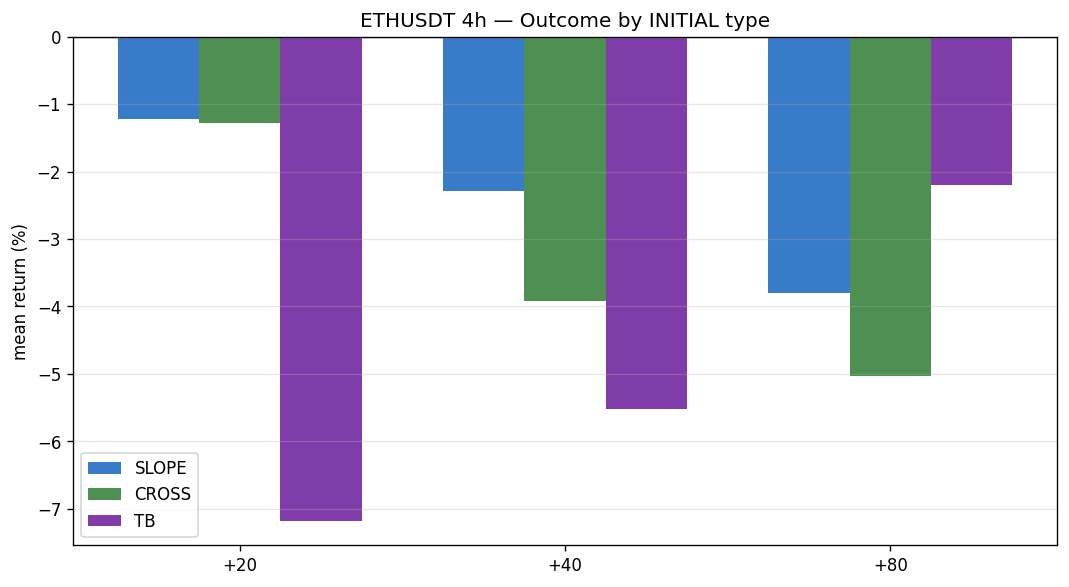

Data behind this chart, as committed beside it:
timestamp, initial_type, entry_price, initial_bar_index, survival_bars, return_5, mfe_5, mae_5, return_10, mfe_10, mae_10, return_20, mfe_20, mae_20, return_40, mfe_40, mae_40, return_80, mfe_80, mae_80
2025-10-26 12:00:00, SLOPE_CONFIRMED, 4173, 262, 17, -0.0145, 0.0145, -0.02549, -0.03544, 0.0145, -0.0579, -0.08816, 0.0145, -0.1181, -0.1098, 0.0145, -0.1181, -0.1413, 0.0145, -0.2674
2025-10-29 04:00:00, SLOPE_CONFIRMED, 3829, 283, 27, 0.004918, 0.02009, -0.006377, 0.01327, 0.02095, -0.006377, -0.03068, 0.02326, -0.04342, -0.1315, 0.02326, -0.2017, -0.08545, 0.02326, -0.2017
2025-10-30 00:00:00, SLOPE_CONFIRMED, 3829, 283, 27, 0.004918, 0.02009, -0.006377, 0.01327, 0.02095, -0.006377, -0.03068, 0.02326, -0.04342, -0.1315, 0.02326, -0.2017, -0.08545, 0.02326, -0.2017
2025-10-31 04:00:00, CROSS_CONFIRMED, 3874, 285, 25, -0.0034, 0.008281, -0.01788, 0.001709, 0.009133, -0.01788, -0.0626, 0.01141, -0.07999, -0.1365, 0.01141, -0.2109, -0.1746, 0.01141, -0.2109
2025-11-05 00:00:00, CROSS_CONFIRMED, 3398, 316, 56, 0.000306, 0.02416, -0.01099, -0.01175, 0.02416, -0.045, 0.0009269, 0.02638, -0.06008, 0.00879, 0.07669, -0.06008, -0.08083, 0.07669, -0.1329
2025-11-13 04:00:00, SLOPE_CONFIRMED, 3539, 362, 10, -0.08783, 0.003182, -0.1087, -0.1205, 0.003182, -0.1325, -0.1224, 0.003182, -0.1325, -0.145, 0.003182, -0.1879, -0.1728, 0.003182, -0.2586
2025-11-15 12:00:00, TB_CONFIRMED, 3198, 377, 37, -0.02891, 0.01599, -0.03085, 0.001951, 0.01599, -0.06063, -0.03904, 0.01599, -0.07859, -0.1447, 0.01599, -0.1796, -0.05481, 0.01599, -0.1796
2025-11-17 04:00:00, SLOPE_CONFIRMED, 3024, 391, 23, 0.03297, 0.04827, -0.02179, -0.04706, 0.04827, -0.04971, -0.111, 0.04827, -0.1194, -0.02149, 0.04827, -0.1324, -0.06138, 0.04827, -0.1324
2025-11-18 20:00:00, CROSS_CONFIRMED, 3084, 399, 15, -0.0143, 0.008189, -0.06806, -0.08897, 0.008189, -0.1008, -0.1079, 0.008189, -0.1492, -0.05069, 0.008189, -0.1492, -0.02195, 0.008189, -0.1492
2025-11-26 20:00:00, CROSS_CONFIRMED, 3027, 444, 32, 0.001804, 0.01481, -0.01347, 0.0156, 0.02393, -0.01347, -0.007051, 0.02393, -0.02136, 0.01968, 0.03936, -0.1026, 0.09934, 0.1227, -0.1026
2025-12-02 12:00:00, SLOPE_CONFIRMED, 3007, 478, 67, 0.02216, 0.02626, -0.01139, 0.06103, 0.07774, -0.01139, 0.005046, 0.07774, -0.01139, 0.03871, 0.07774, -0.03296, -0.01389, 0.1466, -0.03726
2025-12-07 16:00:00, CROSS_CONFIRMED, 3111, 511, 34, 0.004227, 0.02234, -0.01145, 0.07935, 0.0922, -0.01145, 0.02627, 0.1081, -0.01145, -0.005561, 0.1081, -0.02112, -0.0368, 0.1081, -0.1079
2025-12-15 08:00:00, SLOPE_CONFIRMED, 2965, 558, 13, -0.006499, 0.005741, -0.02997, -0.0203, 0.02228, -0.02997, -0.004425, 0.02228, -0.06397, 0.02959, 0.03796, -0.06397, 0.01844, 0.03796, -0.06397
2025-12-19 04:00:00, TB_CONFIRMED, 2965, 580, 81, 0.007467, 0.01419, -0.009676, 0.00543, 0.01419, -0.009676, 0.01501, 0.03791, -0.009676, -0.002752, 0.03791, -0.02573, 0.01322, 0.03791, -0.02573
2025-12-24 20:00:00, SLOPE_CONFIRMED, 2947, 612, 49, 0.003033, 0.008139, -0.01203, -0.008238, 0.01592, -0.01909, -0.002874, 0.01592, -0.01909, 0.01299, 0.03743, -0.01909, 0.1044, 0.1226, -0.01909
2025-12-29 00:00:00, SLOPE_CONFIRMED, 2979, 645, 16, -0.0006378, 0.01038, -0.01145, 0.000376, 0.01652, -0.01145, 0.04859, 0.05745, -0.01145, 0.08266, 0.09627, -0.01145, 0.04799, 0.1108, -0.01145
2026-01-11 08:00:00, SLOPE_CONFIRMED, 3116, 727, 11, 0.06729, 0.08076, -0.001181, 0.08064, 0.09202, -0.001181, 0.05963, 0.09202, -0.001181, 0.03331, 0.09202, -0.001181, -0.07188, 0.09202, -0.1056
2026-01-13 12:00:00, SLOPE_CONFIRMED, 3184, 730, 8, 0.03197, 0.05759, -0.003897, 0.04572, 0.06861, -0.003897, 0.03513, 0.06861, -0.003897, -0.01917, 0.06861, -0.02356, -0.07978, 0.06861, -0.1248
2026-01-17 00:00:00, SLOPE_CONFIRMED, 3334, 760, 11, -0.03302, 0.01045, -0.04688, -0.06317, 0.01045, -0.06737, -0.1055, 0.01045, -0.1403, -0.1183, 0.01045, -0.1403, -0.2646, 0.01045, -0.3251
2026-01-21 12:00:00, SLOPE_CONFIRMED, 3003, 778, 56, -0.005292, 0.02211, -0.04549, -0.01805, 0.02211, -0.04549, -0.01648, 0.02211, -0.04549, 0.0007926, 0.02211, -0.07183, -0.2561, 0.02211, -0.2973
2026-01-26 08:00:00, CROSS_CONFIRMED, 2930, 810, 24, 0.01711, 0.02326, -0.01044, 0.02658, 0.03939, -0.01044, -0.0649, 0.03939, -0.08236, -0.1903, 0.03939, -0.2639, -0.2951, 0.03939, -0.4036
2026-02-02 12:00:00, TB_CONFIRMED, 2373, 850, 19, -0.04047, 0.006153, -0.0466, -0.03745, 0.006153, -0.1107, -0.2301, 0.006153, -0.2337, -0.1294, 0.006153, -0.2634, -0.1712, 0.006153, -0.2634
2026-02-06 16:00:00, CROSS_CONFIRMED, 2066, 875, 3, -0.006337, 0.02606, -0.0344, 0.0323, 0.03483, -0.0344, -0.0003244, 0.04183, -0.0344, -0.05112, 0.04183, -0.08152, -0.05363, 0.04183, -0.08152
2026-02-12 00:00:00, TB_CONFIRMED, 1989, 909, 53, -0.02678, 0.00366, -0.04614, 0.03286, 0.04256, -0.04614, -0.02352, 0.05965, -0.04614, -0.008391, 0.05965, -0.04614, 0.04127, 0.05965, -0.09503
2026-02-17 20:00:00, CROSS_CONFIRMED, 2018, 944, 18, -0.02267, 0.0104, -0.04672, -0.03419, 0.0104, -0.05504, -0.01484, 0.0104, -0.05504, -0.08232, 0.0104, -0.1081, -0.02421, 0.06458, -0.1081
2026-02-20 00:00:00, SLOPE_CONFIRMED, 1955, 955, 7, 0.007177, 0.01347, -0.01631, 0.01714, 0.02083, -0.01631, -0.02023, 0.02083, -0.05494, 0.03851, 0.09901, -0.07921, 0.09365, 0.1249, -0.07921
2026-02-24 16:00:00, SLOPE_CONFIRMED, 1852, 983, 10, 0.08706, 0.09514, -0.003806, 0.1108, 0.1597, -0.003806, 0.03888, 0.1597, -0.003806, 0.05874, 0.1597, -0.009231, 0.09411, 0.1871, -0.009231
2026-02-28 16:00:00, SLOPE_CONFIRMED, 2023, 1009, 41, -0.04131, 0.003465, -0.05727, 0.01002, 0.03297, -0.05727, 0.01566, 0.0344, -0.05727, -0.03365, 0.08684, -0.05727, 0.0249, 0.0918, -0.05727
2026-03-04 12:00:00, SLOPE_CONFIRMED, 2150, 1030, 20, -0.005725, 0.02268, -0.02632, -0.03135, 0.02268, -0.0444, -0.08401, 0.02268, -0.09401, -0.06404, 0.02268, -0.1089, 0.07774, 0.1097, -0.1089
2026-03-07 08:00:00, SLOPE_CONFIRMED, 1965, 1055, 13, 0.02938, 0.03457, -0.02482, 0.04925, 0.05552, -0.02482, 0.02976, 0.06274, -0.02482, 0.07874, 0.1242, -0.02482, 0.07579, 0.2143, -0.02482
2026-03-09 00:00:00, SLOPE_CONFIRMED, 1977, 1057, 11, 0.007838, 0.03845, -0.007095, 0.03011, 0.05599, -0.007095, 0.04316, 0.05599, -0.007095, 0.06878, 0.1171, -0.007095, 0.04678, 0.2066, -0.007095
2026-03-12 16:00:00, CROSS_CONFIRMED, 2074, 1080, 44, 0.01397, 0.06535, -0.00164, 0.0005787, 0.06535, -0.005749, 0.0846, 0.1037, -0.005749, 0.02184, 0.1507, -0.005749, 0.02417, 0.1507, -0.02435
2026-03-15 04:00:00, SLOPE_CONFIRMED, 2120, 1095, 29, 0.06101, 0.07973, -0.01571, 0.09453, 0.1257, -0.01571, 0.03124, 0.1257, -0.01571, -0.002736, 0.1257, -0.03279, -0.04674, 0.1257, -0.07015
2026-03-19 20:00:00, SLOPE_CONFIRMED, 2146, 1128, 6, 0.002768, 0.01027, -0.001962, -0.02941, 0.01027, -0.04478, 0.009034, 0.02439, -0.05739, -0.07217, 0.0246, -0.08167, -0.03745, 0.0246, -0.09664
2026-03-21 04:00:00, CROSS_CONFIRMED, 2157, 1131, 3, -0.02966, 0.005052, -0.04971, -0.04859, 0.005052, -0.06089, -0.01877, 0.0191, -0.06227, -0.07796, 0.01931, -0.08642, -0.04853, 0.01931, -0.1013
2026-03-23 08:00:00, CROSS_CONFIRMED, 2135, 1143, 26, 0.01444, 0.02701, -0.01281, 0.01113, 0.02701, -0.01488, -0.04013, 0.03009, -0.04696, -0.04633, 0.03009, -0.09179, -0.03392, 0.03009, -0.09179
2026-03-28 04:00:00, SLOPE_CONFIRMED, 1998, 1173, 20, 0.004255, 0.02493, -0.004005, 0.01914, 0.02493, -0.02944, 0.04951, 0.06327, -0.02944, 0.02624, 0.08521, -0.02944, 0.1279, 0.1383, -0.02944
2026-03-30 04:00:00, TB_CONFIRMED, 2060, 1184, 9, 0.003462, 0.01591, -0.02246, 0.02226, 0.03129, -0.02279, 9.71071771913779e-06, 0.05257, -0.02279, 0.02456, 0.05257, -0.02279, 0.06161, 0.1313, -0.02279
2026-04-10 16:00:00, CROSS_CONFIRMED, 2245, 1254, 16, 0.03159, 0.03781, -0.007149, -0.02609, 0.03781, -0.0312, 0.05918, 0.06666, -0.0312, 0.08771, 0.09438, -0.0312, 0.02966, 0.09793, -0.0312
2026-04-13 16:00:00, SLOPE_CONFIRMED, 2262, 1271, 90, 0.04522, 0.0677, -0.006555, 0.0332, 0.0677, -0.006555, 0.02793, 0.0677, -0.006555, 0.02037, 0.08954, -0.006555, 0.05858, 0.08954, -0.006555
2026-04-16 20:00:00, CROSS_CONFIRMED, 2348, 1290, 71, 0.03396, 0.04972, -0.01309, 0.006588, 0.04972, -0.01309, -0.02102, 0.04972, -0.04065, -0.00635, 0.04972, -0.04065, -0.03742, 0.04972, -0.05443
2026-04-20 08:00:00, SLOPE_CONFIRMED, 2332, 1313, 48, -0.009238, 0.006433, -0.01777, 0.02859, 0.03519, -0.02041, -0.009924, 0.03944, -0.02041, -0.004885, 0.03944, -0.02041, 0.02288, 0.03944, -0.04778
2026-04-26 04:00:00, SLOPE_CONFIRMED, 2331, 1346, 15, 0.02729, 0.03137, -0.003024, -0.01183, 0.03137, -0.02795, -0.02519, 0.03137, -0.03131, -0.006121, 0.03137, -0.04756, -0.005838, 0.03968, -0.04756
2026-04-28 16:00:00, SLOPE_CONFIRMED, 2289, 1362, 56, -0.02434, 0.02513, -0.03016, -0.01036, 0.02513, -0.03016, 0.005067, 0.02513, -0.03016, 0.04014, 0.04808, -0.03016, 0.002525, 0.05867, -0.03016
2026-05-02 16:00:00, SLOPE_CONFIRMED, 2357, 1397, 21, 0.01052, 0.01824, -0.004961, 0.02289, 0.02853, -0.004961, -0.033, 0.02853, -0.03858, -0.008793, 0.02853, -0.03858, -0.101, 0.02853, -0.1125
2026-05-05 08:00:00, SLOPE_CONFIRMED, 2381, 1402, 16, 0.01225, 0.01782, -0.01133, -0.01542, 0.01782, -0.02831, -0.03118, 0.01782, -0.04859, -0.03616, 0.01782, -0.04859, -0.1055, 0.01782, -0.1277
2026-05-08 08:00:00, SLOPE_CONFIRMED, 2316, 1421, 29, 0.0006822, 0.004007, -0.00693, 0.002819, 0.009637, -0.00693, -0.002884, 0.0287, -0.009084, -0.02525, 0.0287, -0.03537, -0.07693, 0.0287, -0.1031
2026-05-13 04:00:00, SLOPE_CONFIRMED, 2259, 1452, 16, 0.01757, 0.02687, -0.008859, -0.01585, 0.02687, -0.0237, -0.03188, 0.02687, -0.04255, -0.05397, 0.02687, -0.08032, -0.07742, 0.02687, -0.1104
2026-05-17 00:00:00, SLOPE_CONFIRMED, 2187, 1472, 67, -0.03119, 0.005259, -0.04352, -0.02587, 0.005259, -0.05004, -0.02282, 0.005259, -0.05004, -0.03154, 0.005259, -0.0811, -0.07319, 0.005259, -0.1004
2026-05-23 20:00:00, SLOPE_CONFIRMED, 2118, 1512, 27, -0.007938, 0.006828, -0.01802, 0.004458, 0.009728, -0.02582, -0.01601, 0.01147, -0.02957, -0.043, 0.01147, -0.07115, -0.2562, 0.01147, -0.289
2026-05-25 12:00:00, TB_CONFIRMED, 2127, 1522, 17, -0.002872, 0.006986, -0.02003, -0.02037, 0.006986, -0.03388, -0.05511, 0.006986, -0.07528, -0.07084, 0.006986, -0.07528, , , 
2026-05-27 08:00:00, SLOPE_CONFIRMED, 2015, 1541, 36, 0.008473, 0.0159, -0.0189, 0.001415, 0.0159, -0.0189, -0.00271, 0.0159, -0.0189, -0.1306, 0.0159, -0.1476, , , 
2026-05-28 20:00:00, SLOPE_CONFIRMED, 2008, 1544, 33, 0.004588, 0.01941, -0.01551, 0.007382, 0.01941, -0.01551, -0.01951, 0.01941, -0.02569, -0.118, 0.01941, -0.1446, , , 
2026-06-01 16:00:00, TB_CONFIRMED, 2004, 1567, 10, -0.07191, 0.001248, -0.0823, -0.1001, 0.001248, -0.1041, -0.1699, 0.001248, -0.1887, , , , , , 
2026-06-04 04:00:00, SLOPE_CONFIRMED, 1777, 1582, 17, -0.06392, 0.005678, -0.08511, -0.1136, 0.005678, -0.1527, , , , , , , , , 
2026-06-04 16:00:00, SLOPE_CONFIRMED, 1679, 1586, 13, -0.069, 0.006467, -0.08279, -0.06522, 0.006467, -0.1033, , , , , , , , , 
2026-06-06 20:00:00, CROSS_CONFIRMED, 1595, 1597, 2, , , , , , , , , , , , , , , 
